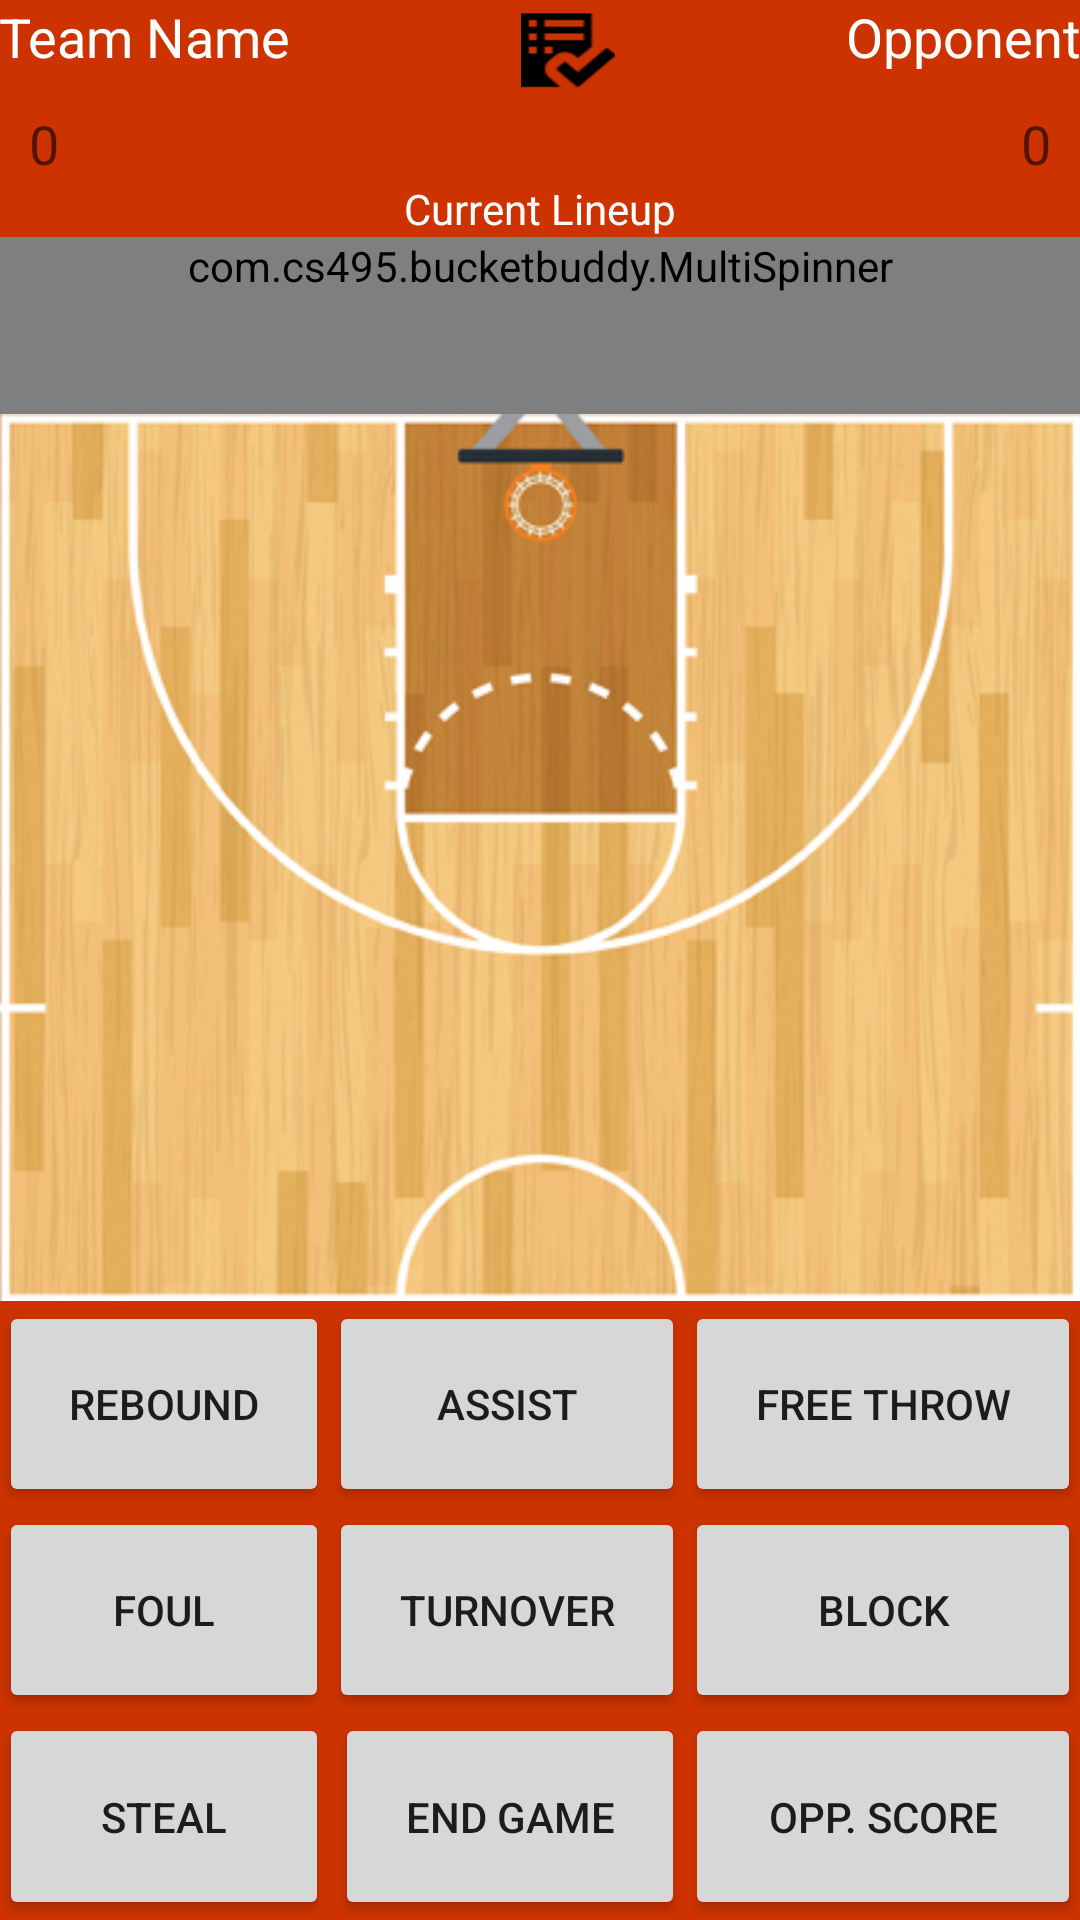

This screen was rendered from an Android layout file. Write that file and the resources it references.
<!-- AndroidManifest.xml: activity theme Theme.AppCompat.Light.NoActionBar -->
<!-- res/layout/activity_gamescreen.xml -->
<LinearLayout xmlns:android="http://schemas.android.com/apk/res/android"
    xmlns:tools="http://schemas.android.com/tools" android:layout_width="match_parent"
    android:layout_height="match_parent" android:paddingLeft="@dimen/activity_horizontal_margin"
    android:paddingRight="@dimen/activity_horizontal_margin"
    android:paddingTop="@dimen/activity_vertical_margin"
    android:paddingBottom="@dimen/activity_vertical_margin" tools:context=".MainActivity"
    android:id="@+id/gamescreeID"
    android:clickable="false"
    android:background="#CC3300"
    android:orientation="vertical">


    <TableLayout
            android:layout_width="fill_parent"
            android:layout_height="60dp"
            android:stretchColumns="&quot;&quot;"
        android:layout_gravity="top|center">

            <TableRow
                android:layout_width="match_parent"
                android:layout_height="fill_parent"
                android:measureWithLargestChild="false"
                android:layout_weight="2"
                android:layout_gravity="center">

                <TextView
                    android:layout_width="wrap_content"
                    android:layout_height="wrap_content"
                    android:textAppearance="?android:attr/textAppearanceMedium"
                    android:text="@string/team_name"
                    android:id="@+id/txt_team_name"
                    android:gravity="left"
                    android:textColor="#FFFFFF"
                    android:layout_weight="1" />

                <ImageButton
                    android:layout_width="match_parent"
                    android:background="@drawable/checkbtn"
                    android:layout_height="wrap_content"
                    android:text="Stats"
                    android:id="@+id/btnStats"
                    android:layout_weight="0" />

                <TextView
                    android:layout_width="wrap_content"
                    android:layout_height="wrap_content"
                    android:textAppearance="?android:attr/textAppearanceMedium"
                    android:text="@string/opponent"
                    android:id="@+id/txt_opponent_name"
                    android:gravity="right"
                    android:textColor="#FFFFFF"
                    android:layout_weight="1" />
            </TableRow>

            <TableRow
                android:layout_width="fill_parent"
                android:layout_height="fill_parent">

            </TableRow>

            <TableRow
                android:layout_width="fill_parent"
                android:layout_height="fill_parent">

                <TextView
                    android:layout_width="wrap_content"
                    android:layout_height="wrap_content"
                    android:textAppearance="?android:attr/textAppearanceMedium"
                    android:text="0"
                    android:id="@+id/txt_team_score"
                    android:layout_weight="1"
                    android:paddingLeft="10dp" />

                <TextView
                    android:layout_width="match_parent"
                    android:layout_height="wrap_content"
                    android:textAppearance="?android:attr/textAppearanceMedium"
                    android:text="0"
                    android:id="@+id/txt_opponent_score"
                    android:layout_weight="1"
                    android:layout_gravity="right"
                    android:textAlignment="gravity"
                    android:gravity="right"
                    android:paddingRight="10dp" />
            </TableRow>

        </TableLayout>

        <TextView
            android:layout_width="wrap_content"
            android:layout_height="wrap_content"
            android:textAppearance="?android:attr/textAppearanceSmall"
            android:id="@+id/textView4"
            android:layout_gravity="center_horizontal"
            android:text="@string/gamescreen_lineup"
            android:textColor="#FFFFFF" />

        <com.cs495.bucketbuddy.MultiSpinner
            android:layout_width="match_parent"
            android:layout_height="wrap_content"
            android:id="@+id/lineup_multispinner"
            android:paddingBottom="40dp" />

    <FrameLayout
        android:layout_width="wrap_content"
        android:layout_height="wrap_content">

        <ImageView
                android:layout_width="wrap_content"
                android:layout_height="wrap_content"
                android:id="@+id/court"
                android:src="@drawable/quadra"
            android:adjustViewBounds="true" />

        <ImageView
                android:layout_width="wrap_content"
                android:layout_height="wrap_content"
                android:id="@+id/court_overlay"
            android:src="@drawable/quadra_overlay"
            android:visibility="invisible"
            android:adjustViewBounds="true" />

    </FrameLayout>

    <TableLayout
            android:layout_width="fill_parent"
            android:layout_height="wrap_content"
        android:layout_weight="1">

            <TableRow
                android:layout_width="fill_parent"
                android:layout_height="fill_parent"
                android:layout_weight="1">

                <Button
                    style="?android:attr/buttonStyleSmall"
                    android:layout_width="match_parent"
                    android:layout_height="match_parent"
                    android:text="@string/rebound"
                    android:id="@+id/btn_rebound"
                    android:layout_gravity="center_horizontal|bottom"
                    android:layout_weight="1"
                    android:layout_column="0" />

                <Button
                    style="?android:attr/buttonStyleSmall"
                    android:layout_width="match_parent"
                    android:layout_height="match_parent"
                    android:text="@string/assist"
                    android:id="@+id/btn_assist"
                    android:layout_column="1"
                    android:layout_weight="1" />

                <Button
                    style="?android:attr/buttonStyleSmall"
                    android:layout_width="match_parent"
                    android:layout_height="match_parent"
                    android:text="@string/free_throw"
                    android:id="@+id/btn_free_throw"
                    android:layout_column="2"
                    android:layout_weight="1" />

            </TableRow>

            <TableRow
                android:layout_width="fill_parent"
                android:layout_height="fill_parent"
                android:layout_weight="1">

                <Button
                    style="?android:attr/buttonStyleSmall"
                    android:layout_width="match_parent"
                    android:layout_height="match_parent"
                    android:text="@string/foul"
                    android:id="@+id/btn_foul"
                    android:layout_column="0"
                    android:layout_weight="1" />

                <Button
                    style="?android:attr/buttonStyleSmall"
                    android:layout_width="match_parent"
                    android:layout_height="match_parent"
                    android:text="@string/turnover"
                    android:id="@+id/btn_turnover"
                    android:layout_column="1"
                    android:layout_weight="1" />

                <Button
                    style="?android:attr/buttonStyleSmall"
                    android:layout_width="match_parent"
                    android:layout_height="match_parent"
                    android:text="@string/block"
                    android:id="@+id/btn_block"
                    android:layout_column="2"
                    android:layout_weight="1" />

            </TableRow>

            <TableRow
                android:layout_width="fill_parent"
                android:layout_height="fill_parent"
                android:layout_weight="1">

                <Button
                    style="?android:attr/buttonStyleSmall"
                    android:layout_width="match_parent"
                    android:layout_height="match_parent"
                    android:text="@string/steal"
                    android:id="@+id/btn_steal"
                    android:layout_column="0"
                    android:layout_weight="1" />

                <Button
                    style="?android:attr/buttonStyleSmall"
                    android:layout_width="match_parent"
                    android:layout_height="match_parent"
                    android:text="@string/end_game"
                    android:id="@+id/btn_end_game"
                    android:layout_gravity="right|bottom"
                    android:layout_column="1"
                    android:layout_weight="1" />

                <Button
                    style="?android:attr/buttonStyleSmall"
                    android:layout_width="match_parent"
                    android:layout_height="match_parent"
                    android:text="@string/opponent_score"
                    android:id="@+id/btn_opp_score"
                    android:layout_column="2"
                    android:layout_weight="1" />
            </TableRow>
        </TableLayout>


</LinearLayout>
<!-- resources referenced by this layout -->
<resources>
  <!-- drawable checkbtn: png bitmap (drawable-hdpi, 770 bytes) -->
  <!-- drawable quadra: jpg bitmap (drawable-mdpi, 107675 bytes) -->
  <!-- drawable quadra_overlay: jpg bitmap (drawable-mdpi, 17372 bytes) -->
  <string name="assist">Assist</string>
  <string name="block">Block</string>
  <string name="end_game">End Game</string>
  <string name="foul">Foul</string>
  <string name="free_throw">Free Throw</string>
  <string name="gamescreen_lineup">Current Lineup</string>
  <string name="opponent">Opponent</string>
  <string name="opponent_score">Opp. Score</string>
  <string name="rebound">Rebound</string>
  <string name="steal">Steal</string>
  <string name="team_name">Team Name</string>
  <string name="turnover">Turnover</string>
</resources>
